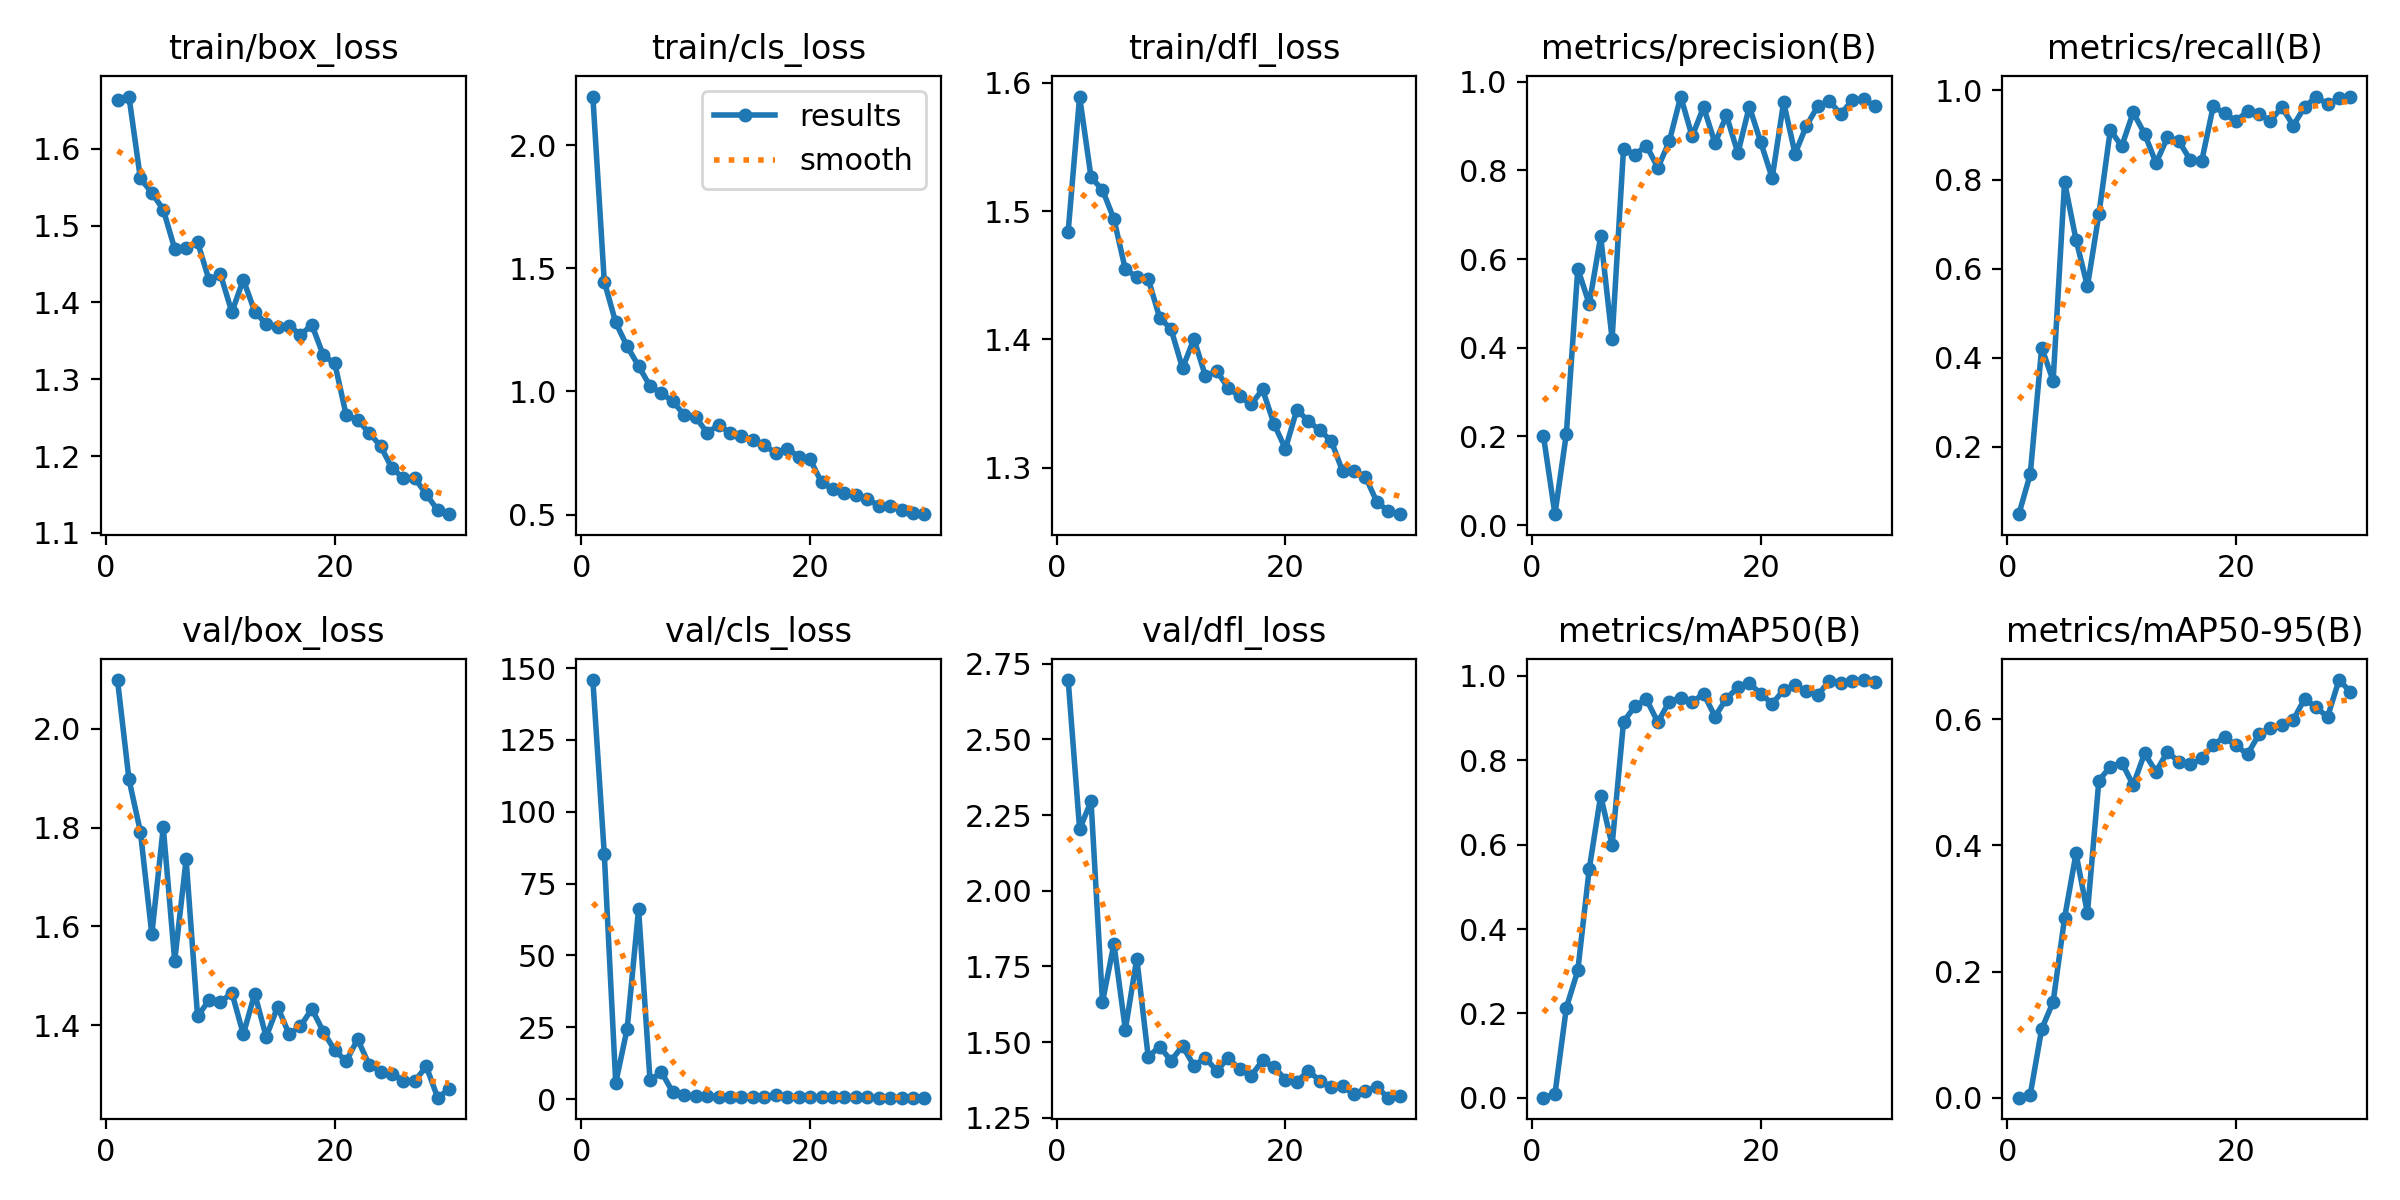

The file beside this chart, header and first rows:
epoch, time, train/box_loss, train/cls_loss, train/dfl_loss, metrics/precision(B), metrics/recall(B), metrics/mAP50(B), metrics/mAP50-95(B), val/box_loss, val/cls_loss, val/dfl_loss, lr/pg0, lr/pg1, lr/pg2
1, 575.3, 1.664, 2.197, 1.484, 0.2005, 0.04848, 0.00038, 0.00016, 2.098, 145.8, 2.696, 0.07062, 0.003264, 0.003264
2, 1162, 1.668, 1.446, 1.589, 0.02473, 0.1381, 0.00872, 0.00493, 1.898, 85.29, 2.204, 0.04043, 0.006399, 0.006399
3, 1760, 1.561, 1.28, 1.526, 0.2065, 0.4224, 0.2138, 0.1091, 1.792, 5.645, 2.296, 0.01003, 0.009335, 0.009335
4, 2319, 1.543, 1.183, 1.516, 0.5784, 0.348, 0.3018, 0.1518, 1.584, 24.51, 1.633, 0.0091, 0.0091, 0.0091
5, 2871, 1.521, 1.103, 1.494, 0.4986, 0.7943, 0.5424, 0.2848, 1.8, 66.11, 1.825, 0.0088, 0.0088, 0.0088
6, 3473, 1.47, 1.022, 1.455, 0.6514, 0.6649, 0.7157, 0.3871, 1.531, 6.525, 1.541, 0.0085, 0.0085, 0.0085
7, 4407, 1.471, 0.9929, 1.449, 0.42, 0.5602, 0.5986, 0.2928, 1.735, 9.438, 1.776, 0.0082, 0.0082, 0.0082
8, 5334, 1.479, 0.9597, 1.447, 0.8493, 0.7217, 0.8911, 0.5027, 1.418, 2.344, 1.451, 0.0079, 0.0079, 0.0079
9, 6170, 1.429, 0.904, 1.417, 0.8355, 0.9111, 0.928, 0.5246, 1.451, 1.305, 1.485, 0.0076, 0.0076, 0.0076
10, 6829, 1.437, 0.8951, 1.408, 0.8562, 0.8748, 0.9444, 0.5312, 1.446, 0.9537, 1.438, 0.0073, 0.0073, 0.0073
11, 7557, 1.387, 0.8317, 1.378, 0.8059, 0.9506, 0.8898, 0.4956, 1.466, 1.055, 1.487, 0.007, 0.007, 0.007
12, 8361, 1.43, 0.8646, 1.4, 0.8655, 0.9027, 0.9391, 0.5457, 1.381, 0.8322, 1.422, 0.0067, 0.0067, 0.0067
13, 8957, 1.388, 0.8312, 1.371, 0.9667, 0.8369, 0.9481, 0.5168, 1.464, 0.7991, 1.448, 0.0064, 0.0064, 0.0064
14, 9556, 1.372, 0.8187, 1.375, 0.8768, 0.8946, 0.9371, 0.5485, 1.376, 0.7554, 1.404, 0.0061, 0.0061, 0.0061
15, 10154, 1.368, 0.8037, 1.362, 0.9429, 0.8862, 0.9578, 0.532, 1.437, 0.6905, 1.449, 0.0058, 0.0058, 0.0058
16, 10754, 1.37, 0.7823, 1.356, 0.8614, 0.8434, 0.9032, 0.5281, 1.382, 0.8597, 1.41, 0.0055, 0.0055, 0.0055
17, 11583, 1.358, 0.7488, 1.349, 0.924, 0.8421, 0.9461, 0.5378, 1.398, 1.544, 1.388, 0.0052, 0.0052, 0.0052
18, 12652, 1.371, 0.767, 1.361, 0.8389, 0.9642, 0.9724, 0.5597, 1.433, 0.7101, 1.439, 0.0049, 0.0049, 0.0049
19, 13759, 1.331, 0.7358, 1.334, 0.9441, 0.9487, 0.9821, 0.5715, 1.387, 0.6359, 1.418, 0.0046, 0.0046, 0.0046
20, 14864, 1.321, 0.7246, 1.315, 0.8635, 0.9311, 0.9578, 0.5582, 1.349, 0.7478, 1.376, 0.0043, 0.0043, 0.0043
21, 16230, 1.253, 0.6307, 1.345, 0.783, 0.9534, 0.9335, 0.5443, 1.327, 0.8058, 1.369, 0.004, 0.004, 0.004
22, 17612, 1.247, 0.6035, 1.336, 0.9542, 0.9463, 0.9664, 0.5758, 1.372, 0.6509, 1.405, 0.0037, 0.0037, 0.0037
23, 18500, 1.23, 0.5872, 1.329, 0.8377, 0.9315, 0.9776, 0.5864, 1.32, 0.6441, 1.373, 0.0034, 0.0034, 0.0034
24, 19262, 1.213, 0.5801, 1.321, 0.9012, 0.9626, 0.9633, 0.5905, 1.306, 0.6072, 1.353, 0.0031, 0.0031, 0.0031
25, 20110, 1.184, 0.5647, 1.297, 0.9452, 0.9211, 0.9552, 0.5988, 1.302, 0.6158, 1.354, 0.0028, 0.0028, 0.0028
26, 21176, 1.171, 0.5363, 1.298, 0.9563, 0.9633, 0.9878, 0.6322, 1.287, 0.5709, 1.327, 0.0025, 0.0025, 0.0025
27, 21967, 1.171, 0.5341, 1.293, 0.9271, 0.9852, 0.984, 0.6186, 1.287, 0.5547, 1.34, 0.0022, 0.0022, 0.0022
28, 22520, 1.15, 0.5173, 1.273, 0.9584, 0.9699, 0.9881, 0.6035, 1.317, 0.5458, 1.351, 0.0019, 0.0019, 0.0019
29, 23086, 1.13, 0.5067, 1.266, 0.9614, 0.982, 0.9899, 0.6619, 1.253, 0.5249, 1.316, 0.0016, 0.0016, 0.0016
30, 23836, 1.124, 0.5017, 1.264, 0.9443, 0.9863, 0.9853, 0.6434, 1.271, 0.5249, 1.322, 0.0013, 0.0013, 0.0013
